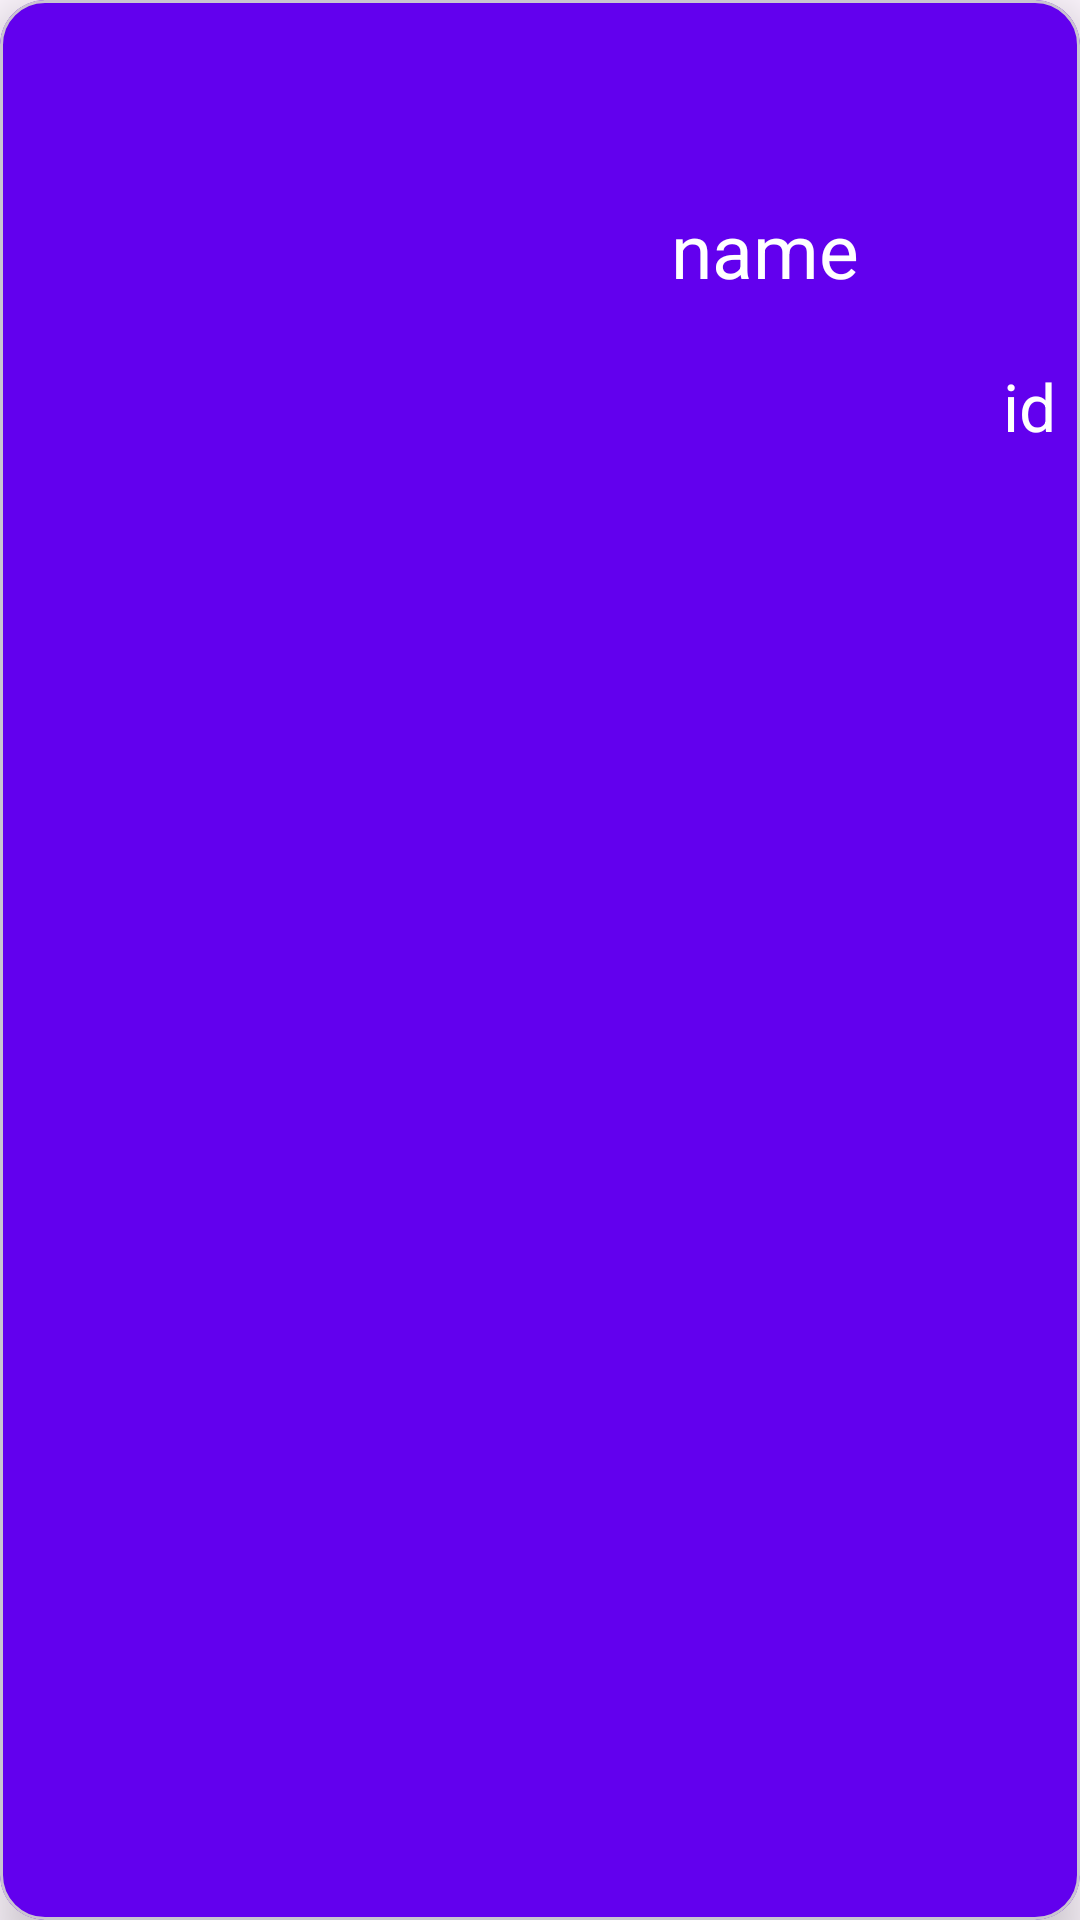

Android layout source for this screen:
<!-- AndroidManifest.xml: application theme Theme.Material3.Light.NoActionBar -->
<!-- res/layout/recyclerview_item.xml -->
<?xml version="1.0" encoding="utf-8"?>
<com.google.android.material.card.MaterialCardView
    xmlns:android="http://schemas.android.com/apk/res/android"
    xmlns:app="http://schemas.android.com/apk/res-auto"
    xmlns:tools="http://schemas.android.com/tools"
    android:layout_width="match_parent"
    android:layout_height="wrap_content"
    android:paddingBottom="8dp"
    android:elevation="0dp"
    app:cardElevation="10dp"
    app:cardBackgroundColor="@color/purple_200"
    app:cardCornerRadius="15dp"
    android:layout_marginVertical="5dp"
    android:layout_marginHorizontal="10dp">

    <androidx.constraintlayout.widget.ConstraintLayout
        android:layout_width="match_parent"
        android:layout_height="wrap_content"
        android:layout_margin="8dp"
        app:layout_constraintBottom_toTopOf="@+id/company_id"
        app:layout_constraintEnd_toEndOf="parent"
        app:layout_constraintStart_toStartOf="parent"
        app:layout_constraintTop_toTopOf="parent">


        <TextView
            android:id="@+id/company_id"
            android:layout_width="wrap_content"
            android:layout_height="wrap_content"
            android:layout_marginBottom="8dp"
            android:text="@string/company_id"
            android:textColor="@color/white"
            android:textSize="22sp"
            app:layout_constraintBottom_toBottomOf="parent"
            app:layout_constraintEnd_toEndOf="parent"
            app:layout_constraintTop_toBottomOf="@+id/company_name"
            app:layout_constraintVertical_bias="1.0" />

        <TextView
            android:id="@+id/company_name"
            android:layout_width="0dp"
            android:layout_height="wrap_content"
            android:text="@string/name"
            android:textColor="@color/white"
            android:textSize="25sp"
            android:gravity="center"
            app:layout_constraintBottom_toBottomOf="parent"
            app:layout_constraintEnd_toEndOf="parent"
            app:layout_constraintStart_toEndOf="@+id/imageView"
            app:layout_constraintTop_toTopOf="parent" />

        <ImageView
            android:id="@+id/imageView"
            android:layout_width="150dp"
            android:layout_height="150dp"
            app:layout_constraintBottom_toBottomOf="parent"
            app:layout_constraintStart_toStartOf="parent"
            app:layout_constraintTop_toTopOf="parent"
            app:srcCompat="@drawable/ic_launcher_foreground" />

    </androidx.constraintlayout.widget.ConstraintLayout>
</com.google.android.material.card.MaterialCardView>
<!-- resources referenced by this layout -->
<resources>
  <color name="purple_200">#FF6200EE</color>
  <color name="white">#FFFFFFFF</color>
  <string name="company_id">id</string>
  <string name="name">name</string>
</resources>
